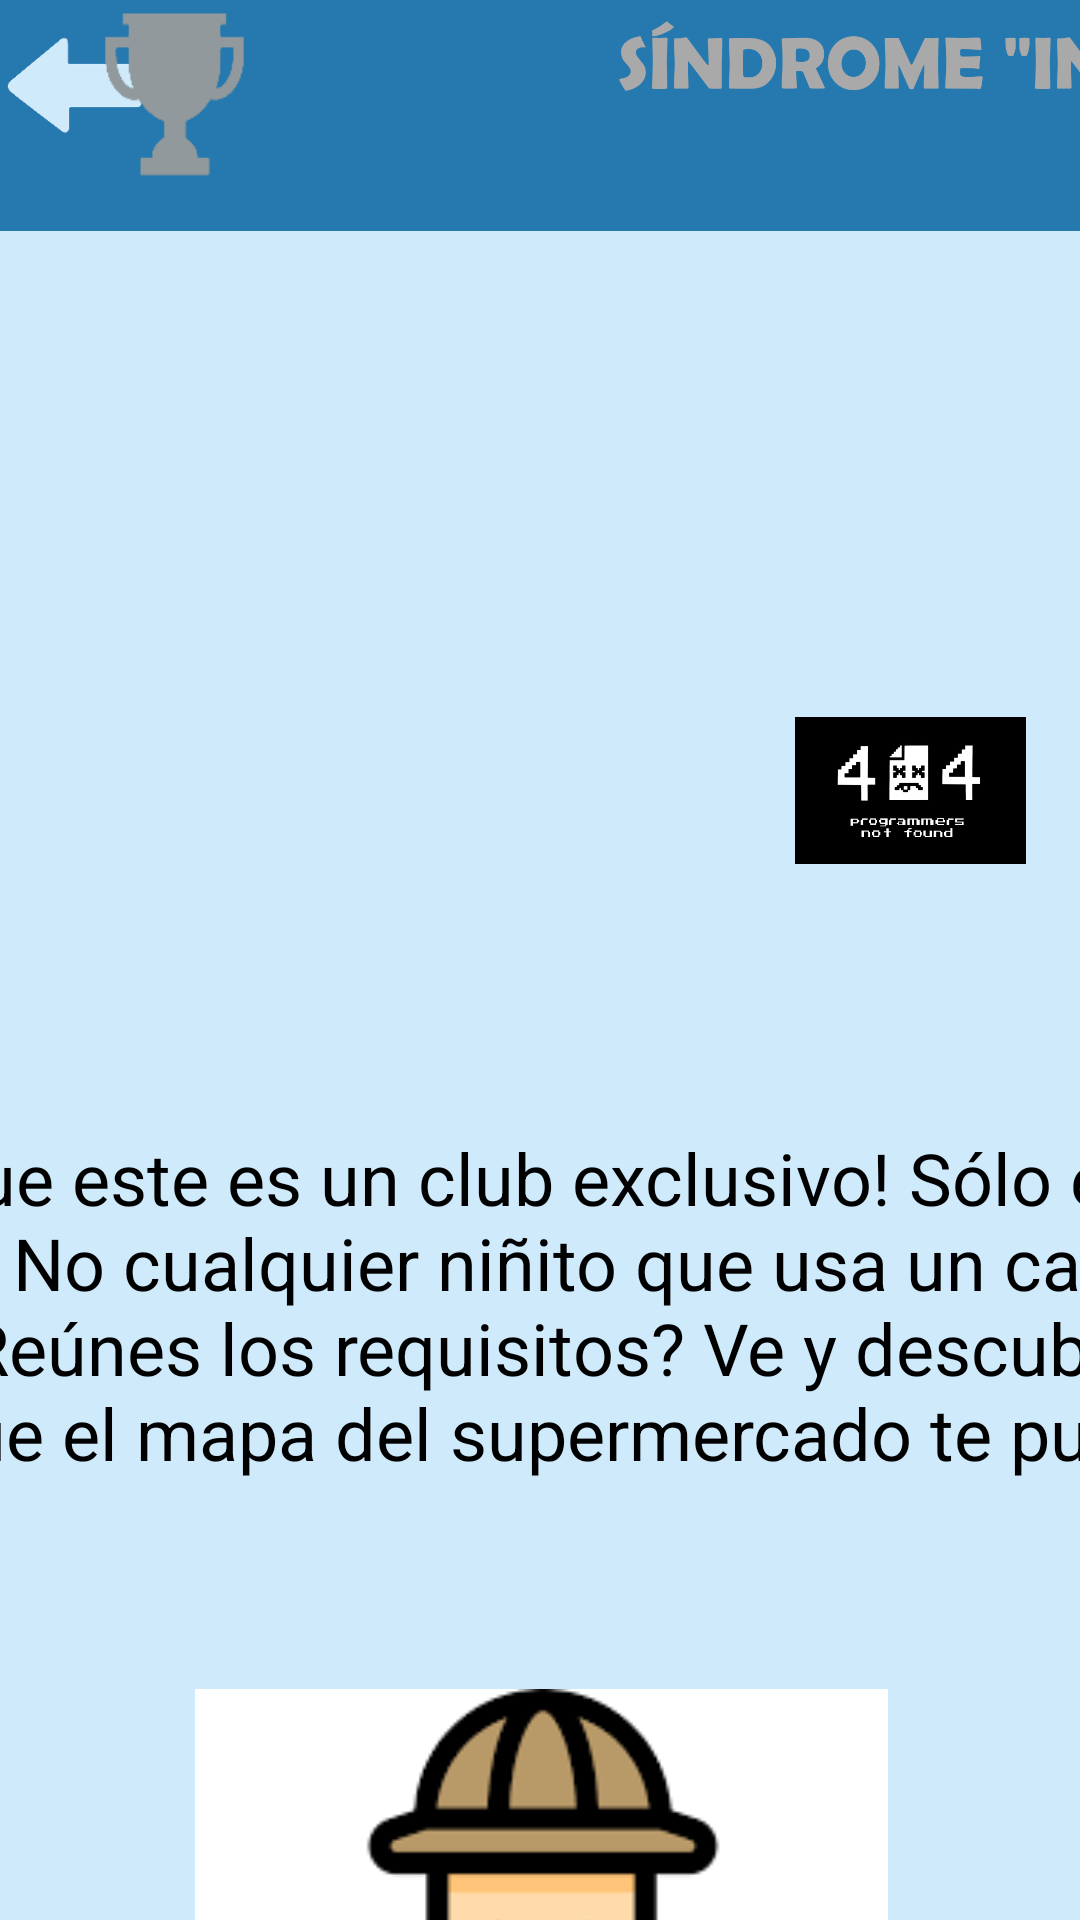

This screen was rendered from an Android layout file. Write that file and the resources it references.
<!-- AndroidManifest.xml: application theme Theme.Design.NoActionBar -->
<!-- res/layout/fragment_plata01.xml -->
<?xml version="1.0" encoding="utf-8"?>
<androidx.constraintlayout.widget.ConstraintLayout xmlns:android="http://schemas.android.com/apk/res/android"
    xmlns:app="http://schemas.android.com/apk/res-auto"
    xmlns:tools="http://schemas.android.com/tools"
    android:layout_width="match_parent"
    android:layout_height="match_parent"
    android:background="#CFEAFB"
    tools:context=".Plata01">

    

    <ImageView
        android:id="@+id/titulo_desafioplata01_Letra"
        android:layout_width="738dp"
        android:layout_height="77dp"
        android:background="#2679af"
        android:contentDescription="@string/desafio_plata_01_Letra"
        app:srcCompat="@drawable/desafio_sindrome_indiana_jones_titulo"
        tools:ignore="MissingConstraints"
        tools:layout_editor_absoluteX="0dp"
        tools:layout_editor_absoluteY="-5dp" />

    <ImageButton
        android:id="@+id/btnVolver"
        android:layout_width="45dp"
        android:layout_height="45dp"
        android:orientation="horizontal"
        android:padding="0px"
        android:scaleType="fitXY"
        app:layout_constraintBottom_toBottomOf="parent"
        app:layout_constraintEnd_toEndOf="parent"
        app:layout_constraintHorizontal_bias="0.007"
        app:layout_constraintStart_toStartOf="parent"
        app:layout_constraintTop_toTopOf="parent"
        app:layout_constraintVertical_bias="0.01"
        app:srcCompat="@drawable/flecha_volver_atras" />

    <ScrollView
        android:id="@+id/scrollview_escenarios"
        android:layout_width="731dp"
        android:layout_height="323dp"
        app:layout_constraintBottom_toBottomOf="parent"
        app:layout_constraintEnd_toEndOf="parent"
        app:layout_constraintStart_toStartOf="parent"
        app:layout_constraintTop_toTopOf="parent"
        app:layout_constraintVertical_bias="1.0">

        <LinearLayout
            android:layout_width="match_parent"
            android:layout_height="wrap_content"
            android:layout_marginHorizontal="50dp"
            android:orientation="vertical">

            <TextView
                android:id="@+id/texto_bronce_01"
                android:layout_width="match_parent"
                android:layout_height="236dp"
                android:layout_marginBottom="10dp"
                android:gravity="center"
                android:text='¡No sabes que este es un club exclusivo! Sólo exploradores entran aquí. No cualquier niñito que usa un casco y un par de gafas. ¿Reúnes los requisitos? Ve y descubre todos los caminos que el mapa del supermercado te puede ofrecer'
                android:textColor="#000000"
                android:textSize="24sp" />

            <ImageView
                android:id="@+id/explorador"
                android:layout_width="match_parent"
                android:layout_height="231dp"
                app:srcCompat="@drawable/desafio_sindrome_indiana_jones_foto" />
        </LinearLayout>
    </ScrollView>

    <ImageView
        android:id="@+id/imageView"
        android:layout_width="113dp"
        android:layout_height="49dp"
        android:layout_marginBottom="352dp"
        app:layout_constraintBottom_toBottomOf="parent"
        app:layout_constraintEnd_toEndOf="parent"
        app:layout_constraintHorizontal_bias="1.0"
        app:layout_constraintStart_toStartOf="parent"
        app:srcCompat="@drawable/inicio_logo_equipo" />

    <ImageView
        android:id="@+id/copaplata"
        android:layout_width="83dp"
        android:layout_height="55dp"
        android:layout_marginTop="4dp"
        app:layout_constraintEnd_toStartOf="@+id/imageView"
        app:layout_constraintHorizontal_bias="0.102"
        app:layout_constraintStart_toStartOf="parent"
        app:layout_constraintTop_toTopOf="parent"
        app:srcCompat="@drawable/desafio_copa_plata" />
</androidx.constraintlayout.widget.ConstraintLayout>
<!-- resources referenced by this layout -->
<resources>
  <!-- drawable desafio_copa_plata: png bitmap (drawable, 1872 bytes) -->
  <!-- drawable desafio_sindrome_indiana_jones_foto: png bitmap (drawable, 3905 bytes) -->
  <!-- drawable desafio_sindrome_indiana_jones_titulo: png bitmap (drawable, 30611 bytes) -->
  <!-- drawable flecha_volver_atras: png bitmap (drawable, 1952 bytes) -->
  <!-- drawable inicio_logo_equipo: jpg bitmap (drawable, 28931 bytes) -->
  <string name="desafio_plata_01_Letra" />
</resources>
